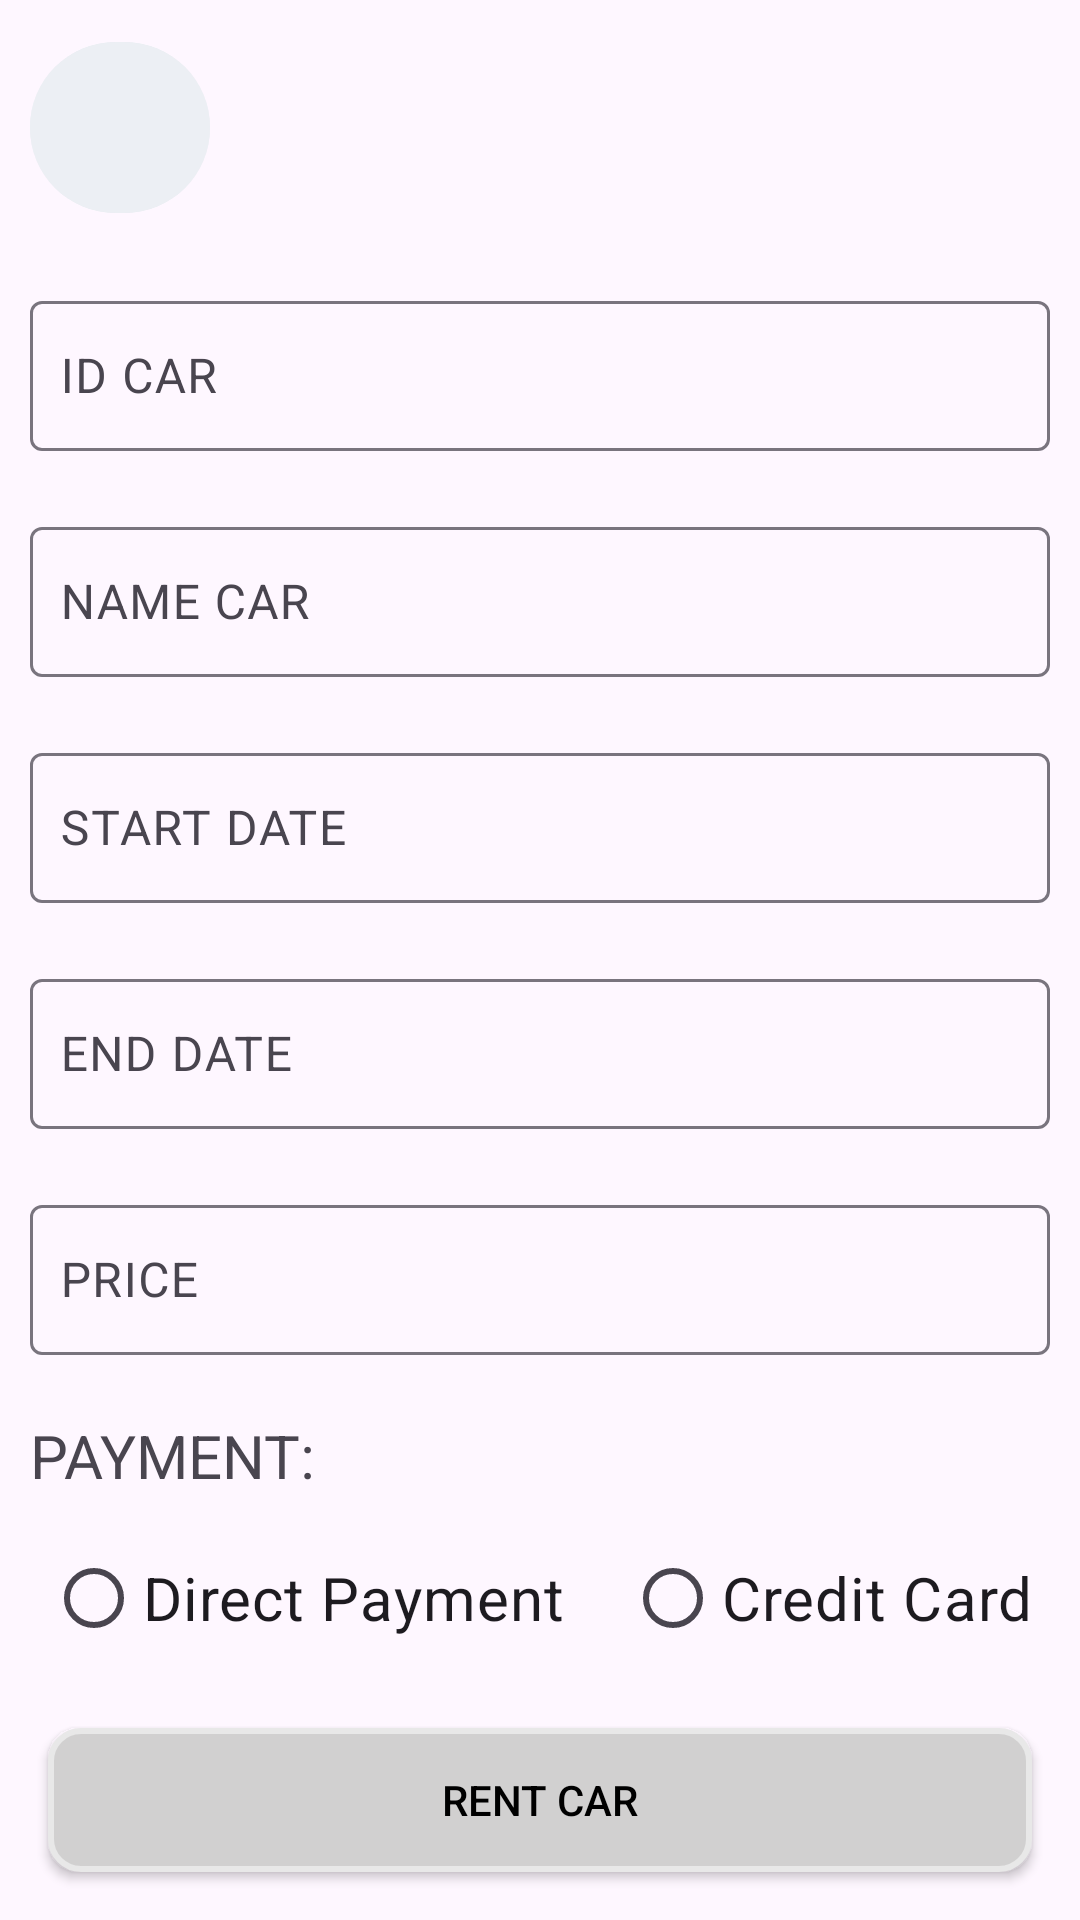

This screen was rendered from an Android layout file. Write that file and the resources it references.
<!-- AndroidManifest.xml: application theme Base.Theme.VehicleVista -->
<!-- res/layout/activity_rental_car.xml -->
<?xml version="1.0" encoding="utf-8"?>
<RelativeLayout xmlns:android="http://schemas.android.com/apk/res/android"
    xmlns:app="http://schemas.android.com/apk/res-auto"
    xmlns:tools="http://schemas.android.com/tools"
    android:layout_width="match_parent"
    android:layout_height="match_parent"
    tools:context=".ActivityAddReceipt.RentalCar">

    <LinearLayout
        android:layout_width="match_parent"
        android:layout_height="match_parent"
        android:orientation="vertical"
        android:padding="10dp">

        <com.google.android.material.button.MaterialButton
            android:id="@+id/btnReturnRentCar"
            android:layout_width="60dp"
            android:layout_height="65dp"
            android:backgroundTint="#eceff4"
            android:drawableLeft="@drawable/ic_arrow_back"
            app:cornerRadius="70dp" />

        <com.google.android.material.textfield.TextInputLayout
            android:layout_width="match_parent"
            android:layout_height="wrap_content"
            android:layout_marginTop="20dp">

            <com.google.android.material.textfield.TextInputEditText
                android:id="@+id/edIdCarRental"
                android:layout_width="match_parent"
                android:layout_height="50dp"
                android:hint="ID CAR"
                android:inputType="number"
                android:padding="10dp" />
        </com.google.android.material.textfield.TextInputLayout>

        <com.google.android.material.textfield.TextInputLayout
            android:layout_width="match_parent"
            android:layout_height="wrap_content"
            android:layout_marginTop="20dp">

            <com.google.android.material.textfield.TextInputEditText
                android:id="@+id/edNameCarRental"
                android:layout_width="match_parent"
                android:layout_height="50dp"
                android:hint="NAME CAR"
                android:inputType="number"
                android:padding="10dp" />
        </com.google.android.material.textfield.TextInputLayout>

        <com.google.android.material.textfield.TextInputLayout
            android:layout_width="match_parent"
            android:layout_height="wrap_content"
            android:layout_marginTop="20dp">

            <com.google.android.material.textfield.TextInputEditText
                android:id="@+id/edStartDate"
                android:layout_width="match_parent"
                android:layout_height="50dp"
                android:focusable="false"
                android:hint="START DATE"
                android:inputType="number"
                android:padding="10dp" />
        </com.google.android.material.textfield.TextInputLayout>

        <com.google.android.material.textfield.TextInputLayout
            android:layout_width="match_parent"
            android:layout_height="wrap_content"
            android:layout_marginTop="20dp">

            <com.google.android.material.textfield.TextInputEditText
                android:id="@+id/edEndDate"
                android:layout_width="match_parent"
                android:layout_height="50dp"
                android:focusable="false"
                android:hint="END DATE"
                android:inputType="number"
                android:padding="10dp" />
        </com.google.android.material.textfield.TextInputLayout>

        <com.google.android.material.textfield.TextInputLayout
            android:layout_width="match_parent"
            android:layout_height="wrap_content"
            android:layout_marginTop="20dp">

            <com.google.android.material.textfield.TextInputEditText
                android:id="@+id/edPriceRenTalCar"
                android:layout_width="match_parent"
                android:layout_height="50dp"
                android:hint="PRICE"
                android:inputType="number"
                android:padding="10dp" />
        </com.google.android.material.textfield.TextInputLayout>

        <TextView
            android:layout_width="wrap_content"
            android:layout_height="wrap_content"
            android:layout_marginTop="20dp"
            android:layout_marginBottom="10dp"
            android:text="PAYMENT:"
            android:textSize="20sp" />

        <RadioGroup
            android:id="@+id/rdoGroupRentalCar"
            android:layout_width="match_parent"
            android:layout_height="wrap_content"
            android:layout_marginTop="5dp"
            android:gravity="center"
            android:orientation="horizontal">

            <RadioButton
                android:id="@+id/rdoDirectPayment"
                android:layout_width="wrap_content"
                android:layout_height="wrap_content"
                android:layout_marginRight="20dp"
                android:layout_marginBottom="10dp"
                android:text="Direct Payment"
                android:textSize="20dp" />

            <RadioButton
                android:id="@+id/rdoCreditCardPayment"
                android:layout_width="wrap_content"
                android:layout_height="wrap_content"
                android:layout_marginBottom="10dp"
                android:text="Credit Card"
                android:textSize="20dp" />
        </RadioGroup>
    </LinearLayout>

    <Button
        android:id="@+id/btnRentalCar"
        android:layout_width="match_parent"
        android:layout_height="wrap_content"
        android:layout_alignParentBottom="true"
        android:layout_marginStart="16dp"
        android:layout_marginTop="16dp"
        android:layout_marginEnd="16dp"
        android:layout_marginBottom="16dp"
        android:background="@drawable/background_button"
        android:text="RENT CAR"
        android:textColor="@color/black"
        app:backgroundTint="@null" />
</RelativeLayout>
<!-- resources referenced by this layout -->
<resources>
  <!-- drawable background_button (drawable) -->
  <?xml version="1.0" encoding="utf-8"?>
  <selector xmlns:android="http://schemas.android.com/apk/res/android">
      <item>
          <shape android:shape="rectangle">
              <stroke android:width="2dp" android:color="#E8E8E8"/>
              <solid android:color="#D1D0D0" />
              <corners android:radius="10dp" />
          </shape>
      </item>
  </selector>
  <style name="Base.Theme.VehicleVista" parent="Theme.Material3.DayNight.NoActionBar">
          
          
      </style>
  <!-- not gathered from this repository: default colours our renderer supplied (Android Studio template values) -->
  <color name="black">#FF000000</color>
</resources>
